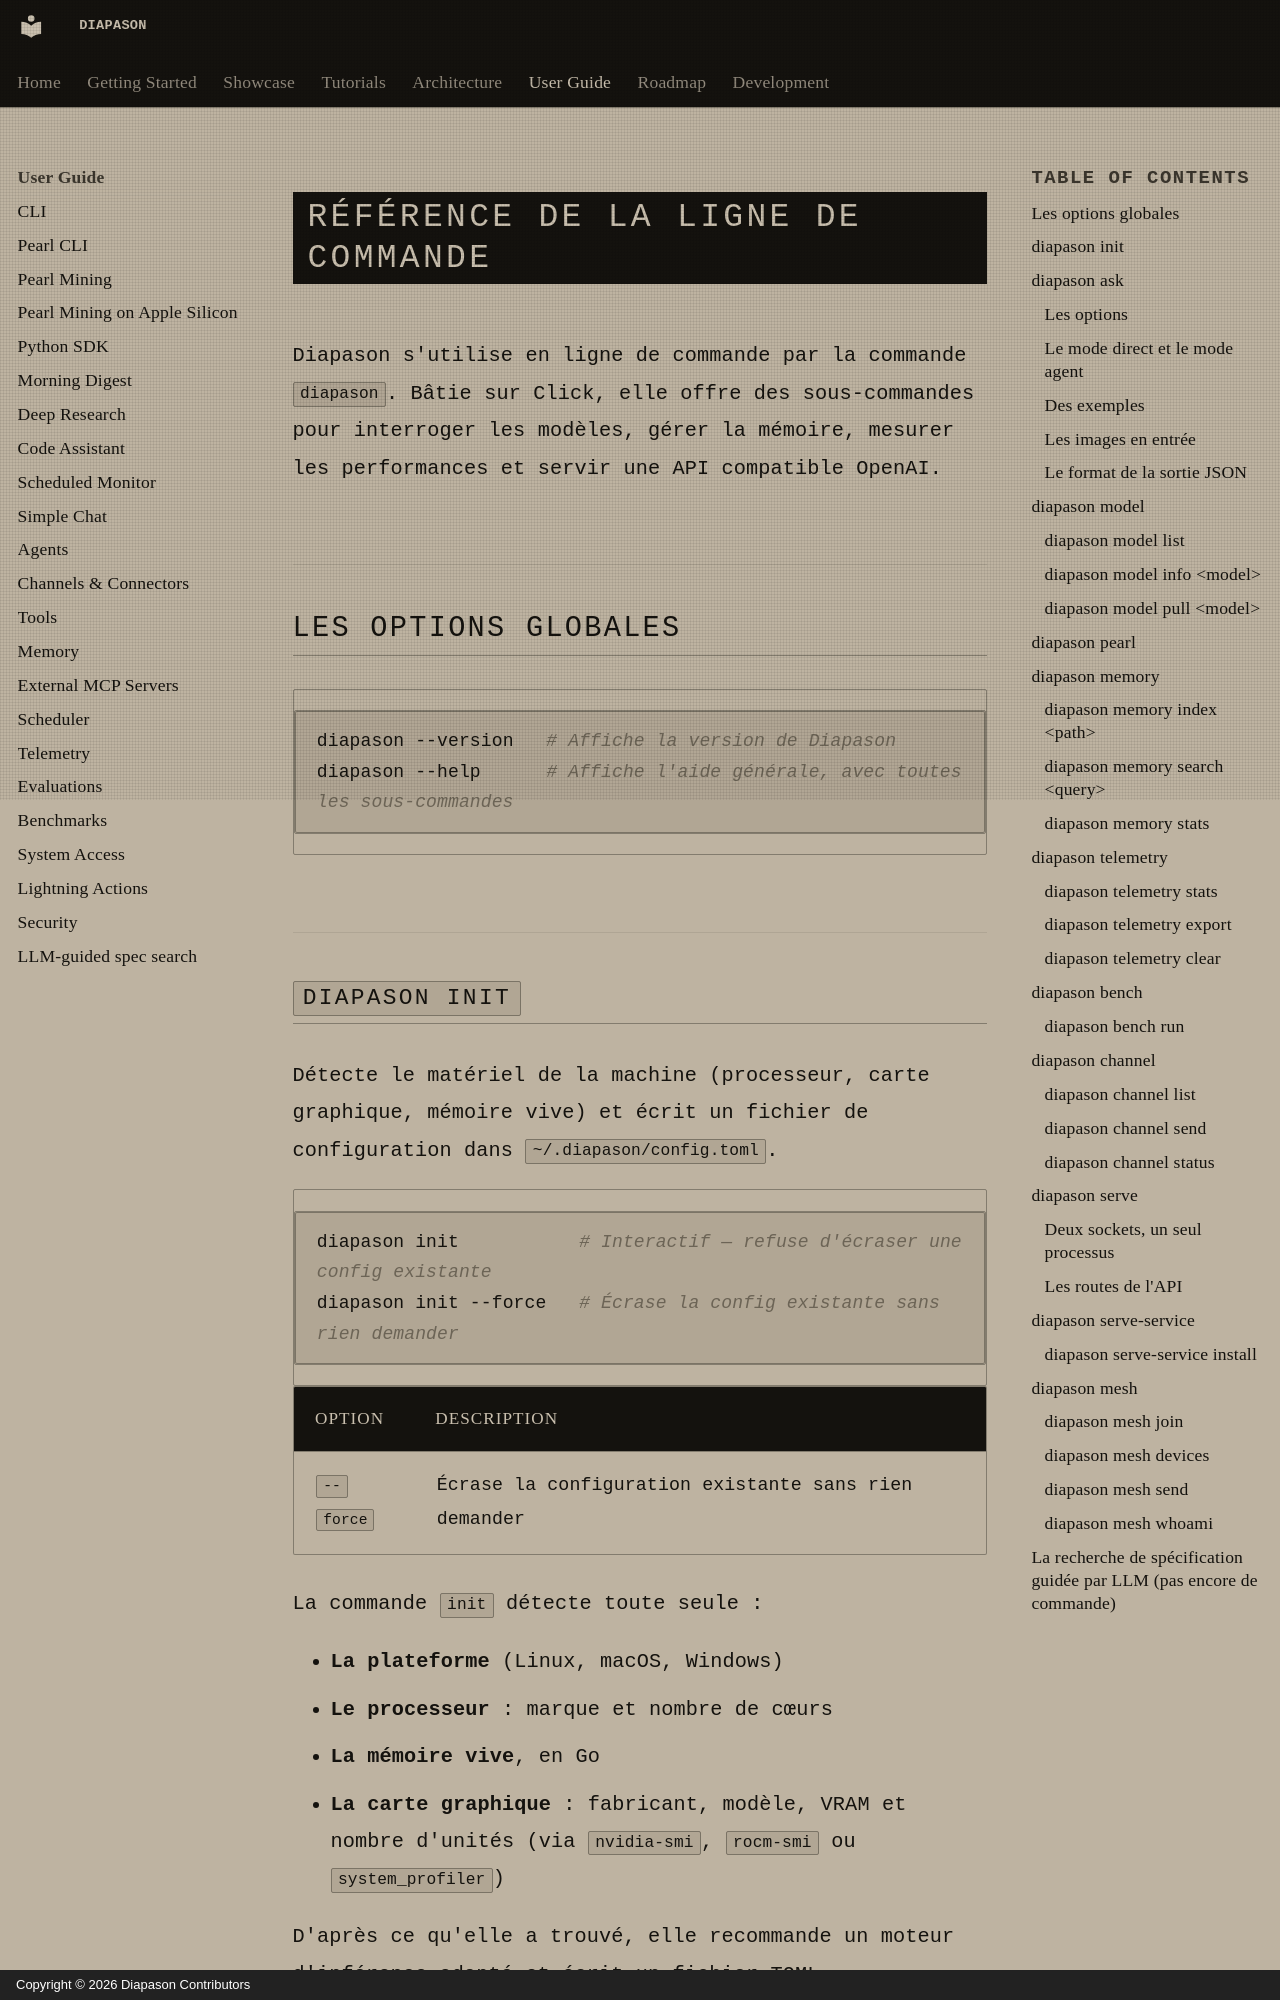

repository: carlitoetienne01-spec/Diapason · page: user-guide/cli/index.html · generator: mkdocs · copyright: Copyright © 2026 Diapason Contributors

# Référence de la ligne de commande

Diapason s'utilise en ligne de commande par la commande `diapason`. Bâtie sur [Click](https://click.palletsprojects.com/), elle offre des sous-commandes pour interroger les modèles, gérer la mémoire, mesurer les performances et servir une API compatible OpenAI.

## Les options globales

```bash
diapason --version   # Affiche la version de Diapason
diapason --help      # Affiche l'aide générale, avec toutes les sous-commandes
```

## `diapason init`

Détecte le matériel de la machine (processeur, carte graphique, mémoire vive) et écrit un fichier de configuration dans `~/.diapason/config.toml`.

```bash
diapason init           # Interactif — refuse d'écraser une config existante
diapason init --force   # Écrase la config existante sans rien demander
```

| Option    | Description                                   |
|-----------|-----------------------------------------------|
| `--force` | Écrase la configuration existante sans rien demander |

La commande `init` détecte toute seule :

- **La plateforme** (Linux, macOS, Windows)
- **Le processeur** : marque et nombre de cœurs
- **La mémoire vive**, en Go
- **La carte graphique** : fabricant, modèle, VRAM et nombre d'unités (via `nvidia-smi`, `rocm-smi` ou `system_profiler`)

D'après ce qu'elle a trouvé, elle recommande un moteur d'inférence adapté et écrit un fichier TOML préconfiguré.

**Exemple de sortie :**

```
Detecting hardware...
  Platform : linux
  CPU      : AMD Ryzen 9 7950X (32 cores)
  RAM      : 64 GB
  GPU      : NVIDIA RTX 4090 (24.0 GB VRAM, x1)

Config written successfully.
```

---
